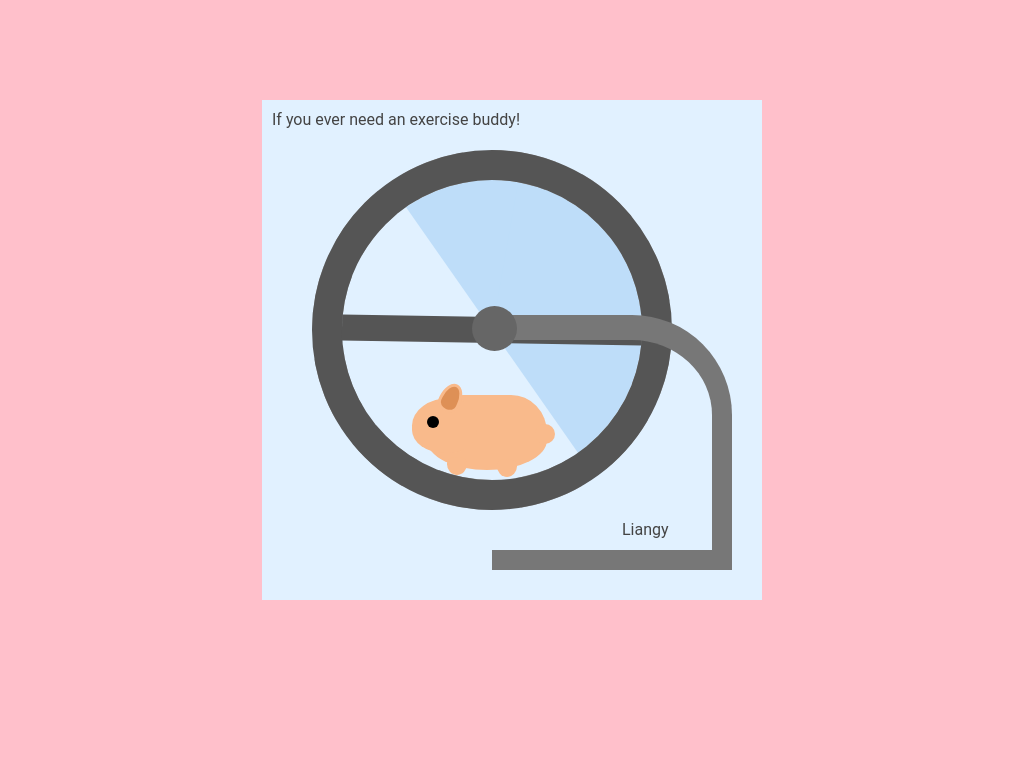

Here is a drawing made with CSS. Write the source that renders it.

<!-- file: css-art-hamster-wheel.html -->
<!doctype html>
<html lang="en">
<head>
  <meta charset="utf-8">
  <meta name="viewport" content="width=device-width, initial-scale=1">
  <title>CSS Art: Hamster Wheel</title>
  <link rel="stylesheet" href="css-art-hamster-wheel.css">
</head>
<body>
<div id="container">
<div class="title">
       If you ever need an exercise buddy!
     </div>
<div class="hamster">
<div class="head"></div>
<div class="tail"></div>
<div class="legs"></div>
<div class="legs pos"></div>
</div>
<div class="wheel"></div>
<div class="stand"></div>
<div class="bottom">
<i class="fab fa-codepen"></i> Liangy
     </div>
</div>
</body>
</html>


/* file: css-art-hamster-wheel.css */
/* Ying Liang · https://codepen.io/Liangy/pen/wOWoQp
   Collection: https://github.com/pagespeed-pro/css-art.com/tree/1ce83a9cee23fec9a7b1d665c8b40f9d464c97ee/artwork/css-art-hamster-wheel */
body {
  background-color: pink;
}

#container{
  position: relative;
  width: 500px;
  height: 500px;
  background-color: #E1F1FF;
  margin: 0 auto;
  margin-top: 100px;
  z-index: -2;
}

.wheel, .wheel::before, .wheel::after, 
.stand, .stand::after, .stand::before, 
.hamster, .hamster::before, .hamster::after, 
.head, .head::after, .head::before, .tail, 
.legs, .pos, .title, .bottom {
  position: absolute;
}

.wheel {
  width: 300px;
  height: 300px;
  border: 30px #999 dashed;
  border-radius: 50%;
  left: calc(50% - 200px);
  top: 10%;
  animation: 3.5s linear 0s infinite normal wheel;
}

@keyframes wheel { 
  0% {
    transform: rotate(0deg);
  }
  100% {
    transform: rotate(-360deg);
  }

}


.wheel::before {
  content: "";
  width: 300px;
  height: 300px;
  border: 30px #555 solid;
  border-radius: 50%;
  left: -30px;
  bottom: -30px;
}

.wheel::after{
  content: "";
  width: 300px;
  height: 26px;
  background-color: #555;
  left: 0px;
  top: calc(50% - 13px);
  transform: rotate(1deg);
}

.stand::before {
  content: "";
  width: 0px;
  height: 0px;
  border-color: #3592E6 #3592E6 transparent transparent;
  border-width: 150px;
  border-style: solid;
  border-radius: 50%;
  right: 70px;
  bottom: 70px;
  opacity: .2;
  z-index: -1;
  transform: rotate(10deg);
}

.stand {
  content: "";
  width: 220px;
  height: 210px;
  border-color: #777;
  border-style: solid;
  border-width: 25px 20px 20px 0px;
  border-radius: 0px 100px 0px 0px;
  right: 30px;
  bottom: 30px;
}

.stand::after {
  content: "";
  width: 45px;
  height: 45px;
  background-color: #666;
  border-radius: 50%;
  top: -34px;
  left: -20px;
}

.hamster {
  width: 120px;
  height: 75px;
  background-color: #F9BA8B;
  border-radius: 30% 30% 50% 50% / 
                 50% 50% 40% 40%;
  bottom: 130px;
  left: 165px;
  animation: .75s ease-in-out 0s infinite normal bob;
}

@keyframes bob { 
  0% {
    transform: translateY(2px);
  }

  50% {
    transform: translateY(-5px);
  }

  100% {
    transform: translateY(2px);
  }

}

.head {
  width: 65px;
  height: 55px;
  background-color: #F9BA8B;
  border-radius: 70% 50% 50% 60% / 
                 60% 50% 50% 50%;
  bottom: 17px;
  right: 70px;
}

.head::before {
  content: "";
  width: 12px;
  height: 12px;
  border-radius: 50%;
  background-color: black;
  top: 18px;
  left: 15px;
}

.head::after {
  content: "";
  width: 16px;
  height: 24px;
  background-color: #DE9056;
  border: 3px #F9BA8B solid;
  border-radius: 50% 50% 50% 50% / 
                 60% 60% 30% 30%;
  top: -15px;
  left: 28px;
  transform: rotate(25deg);
  animation: 1.5s ease-in-out .25s infinite normal ear;
}

@keyframes ear { 
  0% {
    transform: rotate(25deg);
  }

  50% {
    transform: rotate(35deg) translateX(3px);
  }

  100% {
    transform: rotate(25deg);
  }

}


.tail {
  width: 20px;
  height: 20px;
  border-radius: 50%;
  background-color: #F9BA8B;
  bottom: 26px;
  right: -8px;
  animation: 1s linear .5s infinite normal bob;
}

@keyframes bob { 
  0% {
    transform: translateY(2px);
  }

  50% {
    transform: translateY(-5px);
  }

  100% {
    transform: translateY(2px);
  }

}

.legs {
  width: 20px;
  height: 18px;
  background-color: #F9BA8B;
  border-radius: 50% 50% 50% 50% / 
  30% 30% 60% 60%;
  bottom: -5px;
  left: 20px;
  animation: .75s ease-in-out .5s infinite normal run;
}

@keyframes run { 
  0% {}

  25% {
    transform: rotate(35deg) translateX(3px);
  }

  75% {
    transform: rotate(-35deg) translateX(3px);
  }

  100% {}

}

.pos {
  background-color: #F9BA8B;
  left: 70px;
  bottom: -7px;
}

.title {
  top: 10px;
  width: 100%;
  height: 10px;
  text-indent: 10px;
  font-family: 'Roboto', sans-serif;
  color: #444;
}

.bottom {
  bottom: 70px;
  right: -350px;
  width: 100%;
  height: 10px;
  text-indent: 10px;
  font-family: 'Roboto', sans-serif;
  color: #444;
}

.fab {
  color: #444;
}
